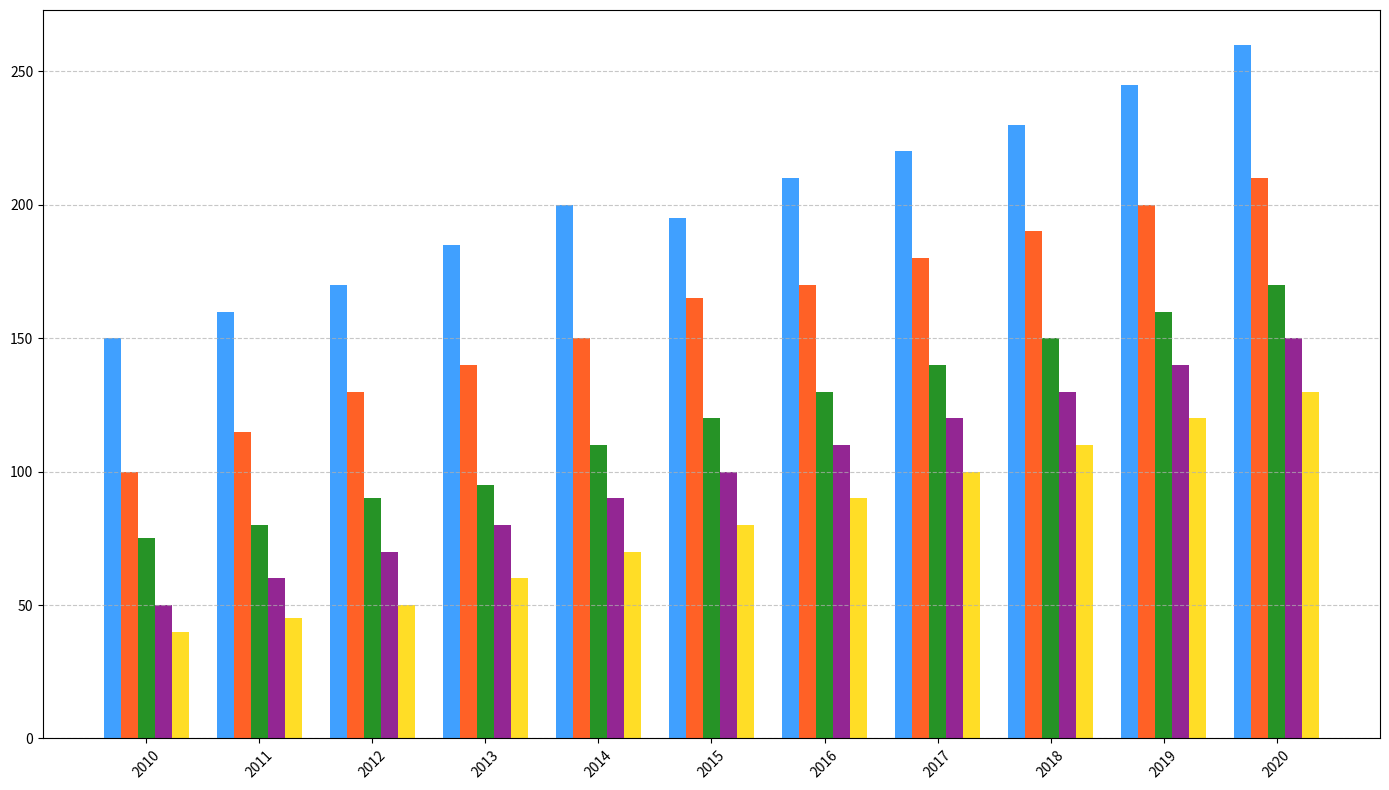

Generate this figure with matplotlib:
import matplotlib.pyplot as plt
import numpy as np

# Years from 2010 to 2020
years = np.arange(2010, 2021)

# Book genres
genres = ["Fiction", "Non-Fiction", "Science Fiction", "Fantasy", "Mystery"]

# Annual book sales data (in thousands)
sales_data = np.array([
    [150, 160, 170, 185, 200, 195, 210, 220, 230, 245, 260],  # Fiction
    [100, 115, 130, 140, 150, 165, 170, 180, 190, 200, 210],  # Non-Fiction
    [75, 80, 90, 95, 110, 120, 130, 140, 150, 160, 170],      # Science Fiction
    [50, 60, 70, 80, 90, 100, 110, 120, 130, 140, 150],      # Fantasy
    [40, 45, 50, 60, 70, 80, 90, 100, 110, 120, 130],        # Mystery
])

# Setup figure and axes
fig, ax = plt.subplots(figsize=(14, 8))
bar_width = 0.15
x_indices = np.arange(len(years))

# Define colors for each genre
colors = ['dodgerblue', 'orangered', 'green', 'purple', 'gold']

# Plot the data for each genre
for idx, genre in enumerate(genres):
    ax.bar(x_indices + idx * bar_width, sales_data[idx], width=bar_width, color=colors[idx], alpha=0.85)

# Adjust x-axis ticks
ax.set_xticks(x_indices + bar_width * 2)
ax.set_xticklabels(years, rotation=45)

# Add grid lines for y-axis
ax.yaxis.grid(True, linestyle='--', alpha=0.7)

# Adjust layout for the best fit
plt.tight_layout()

# Display the plot
plt.show()
